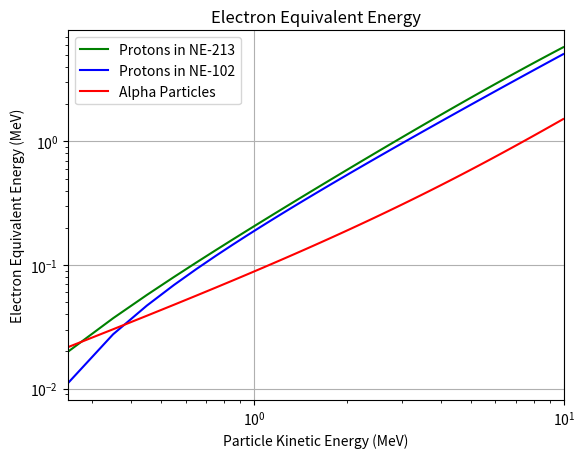

Here is the Python script that generated this plot:
# -*- coding: utf-8 -*-
"""
Created: Mon Jul 27 12:17:44 2015
[redacted]
"""
import math

import numpy as np
import matplotlib.pyplot as plt

T_e = lambda x: a_1 * x - a_2 * (1.0 - math.exp(-a_3 * x**a_4))

energy = np.arange(0.25, 10, .1)

# for protons in NE-213
a_1 = 0.83
a_2 = 2.82
a_3 = 0.25
a_4 = 0.93

E_1 = np.array([T_e(x) for x in energy])

# for protons in NE-102
a_1 = 0.95
a_2 = 8.0
a_3 = 0.1
a_4 = 0.9

E_2 = np.array([T_e(x) for x in energy])

# for alpha particles
a_1 = 0.41
a_2 = 5.9
a_3 = 0.056
a_4 = 1.01

E_3 = np.array([T_e(x) for x in energy])

plt.loglog(energy, E_1, 'g', energy, E_2, 'b', energy, E_3, 'r')
plt.xlim(0.25, 10)
plt.ylabel('Electron Equivalent Energy (MeV)')
plt.xlabel('Particle Kinetic Energy (MeV)')
plt.title('Electron Equivalent Energy')
plt.legend(['Protons in NE-213', 'Protons in NE-102', 'Alpha Particles'])
plt.grid(True)
plt.show()
